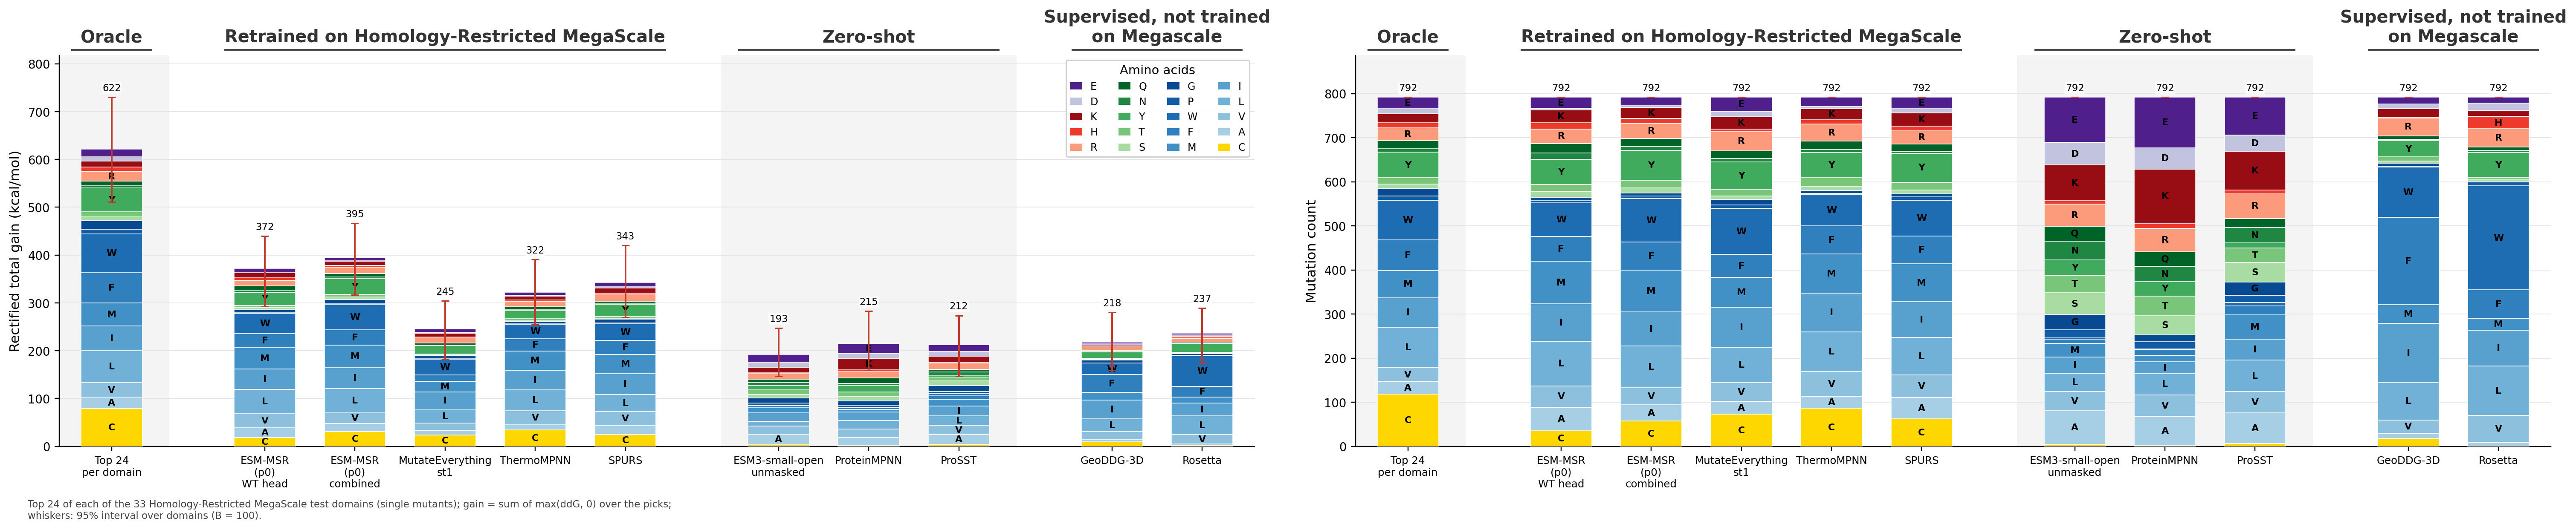

The file beside this chart, header and first rows:
panel, model, total, lo, hi, C, A, V, L, I, M, F, W, P, G, S, T, Y, N, Q, R, H, K, D
gain, Top 24 per Domain, 621.6, 511.5, 730.4, 78.53, 24.55, 30.39, 66.38, 51.93, 47.99, 63.86, 80.7, 9.534, 17.93, 7.801, 10.7, 49.86, 5.107, 9.226, 20.35, 8.996, 12.62, 9.484
gain, ESM-MSR (p0) WT head, 371.8, 292.6, 439.6, 18.82, 20, 29.5, 50.78, 42.55, 44.84, 29.38, 41.93, 1.613, 6.435, 4.447, 4.541, 27.5, 4.686, 8.438, 12.03, 4.998, 10.38, 0.7336
gain, ESM-MSR (p0) combined, 394.7, 316.8, 466.6, 30.64, 16.75, 22.95, 50.79, 42.96, 47.7, 31.8, 52.99, 1.807, 9.053, 4.821, 5.073, 33.17, 3.751, 7.144, 13.17, 3.737, 8.689, 0.8397
gain, MutateEverything st1, 245.2, 182.3, 304.2, 23.73, 9.439, 15.39, 28.05, 37.5, 21.96, 13.18, 33.28, 1.081, 6.826, 0.9022, 1.822, 17.71, 1.203, 3.665, 12.52, 0.8097, 7.713, 1.897
gain, ThermoMPNN, 322.1, 254.8, 390.4, 34.65, 10.32, 29.84, 43.03, 41.19, 40.44, 25.8, 30.45, 0.7885, 4.46, 1.106, 4.497, 17.67, 1.561, 5.772, 12.15, 2.031, 8.655, 1.379
gain, SPURS, 342.5, 269.6, 420, 24.99, 18.45, 29.35, 35.77, 43.52, 39.85, 29.69, 34.62, 2.164, 7.385, 1.493, 4.504, 25.51, 0.7643, 5.539, 13, 4.111, 10.1, 3.009
gain, ESM3-small-open, 192.6, 146.5, 247.4, 3.352, 22.28, 16.6, 9.981, 17.63, 10.47, 5.1, 0.4280, 4.68, 11.15, 6.334, 10.5, 8.41, 6.719, 6.902, 11.24, 2.248, 11.3, 10.22
gain, ProteinMPNN, 214.7, 159, 282.7, 1.18, 17.19, 17.82, 18.27, 17.34, 5.193, 4.04, 0.3462, 4.938, 8.634, 8.691, 10.32, 12.87, 4.991, 11.46, 14.41, 2.324, 23.74, 11.02
gain, ProSST, 212.2, 146.7, 273.6, 4.138, 20.54, 19.45, 19.81, 19.97, 15.09, 6.946, 4.686, 4.226, 12.51, 9.704, 8.109, 2.45, 7.857, 5.722, 13, 1.389, 13.06, 10.07
gain, GeoDDG-3D, 218.1, 159.5, 280.3, 9.366, 4.17, 17.54, 26.38, 39.42, 16.03, 37.03, 24.18, 0.0000, 6.838, 1.414, 1.796, 13.39, 0.8188, 2.038, 7.551, 0.0000, 3.725, 2.297
gain, Rosetta, 236.8, 173.4, 288.8, 2.672, 2.078, 19.84, 39.38, 26.27, 12.4, 22.73, 64.12, 1.085, 3.195, 0.0064, 2.749, 18.05, 0.8680, 2.155, 8.507, 2.785, 1.842, 2.815
picks, Top 24 per Domain, 792, 792, 792, 118, 29, 32, 91, 67, 62, 69, 90, 10, 17, 10, 14, 58, 8, 18, 29, 12, 20, 12
picks, ESM-MSR (p0) WT head, 792, 792, 792, 35.33, 53.67, 48, 101.7, 84.33, 96.67, 56.67, 75.67, 4.667, 8.333, 13.33, 15.67, 56.67, 14.67, 21.67, 32.67, 14.33, 29, 3.667
picks, ESM-MSR (p0) combined, 792, 792, 792, 57.33, 36.67, 39, 94.67, 77, 95.33, 63.33, 99, 5, 7.333, 11.67, 17.33, 67, 8.667, 19, 33.67, 11.67, 25, 3.667
picks, MutateEverything st1, 792, 792, 792, 73, 29.33, 42.33, 80.33, 90.33, 67.67, 52.67, 103.7, 8.333, 12.33, 7.333, 15, 62.33, 8.333, 16.67, 44.33, 5.667, 28, 12
picks, ThermoMPNN, 792, 792, 792, 86.67, 27.33, 55.33, 90.67, 87, 89, 64, 71.33, 2.667, 6.667, 9.667, 18.67, 57.67, 6, 20, 38.33, 10, 25, 4.333
picks, SPURS, 792, 792, 792, 62.33, 48.33, 51.33, 84.67, 81.33, 85.67, 63.33, 80.67, 8.333, 7, 8, 18, 65.67, 4.333, 16.33, 30.67, 10, 30.33, 9.667
picks, ESM3-small-open, 792, 792, 792, 4, 77, 43, 42, 37, 30, 10, 3, 18, 35, 49, 40, 35, 42, 34, 50, 8, 81, 51
picks, ProteinMPNN, 792, 792, 792, 2, 66, 49, 48, 27, 14, 14, 1, 16, 16, 43, 45, 33, 34, 33, 53, 11, 124, 48
picks, ProSST, 792, 792, 792, 6, 70, 48, 72, 47, 55, 20, 8, 17, 30, 44, 33, 11, 35, 21, 56, 8, 88, 37
picks, GeoDDG-3D, 792, 792, 792, 18, 12, 30, 85, 134, 42, 198, 114, 2, 7, 5, 10, 36, 3, 8, 41, 1, 20, 10
picks, Rosetta, 792, 792, 792, 1, 8, 61, 112, 81, 27, 65, 236, 9, 2, 2, 6, 56, 5, 8, 41, 28, 14, 16
